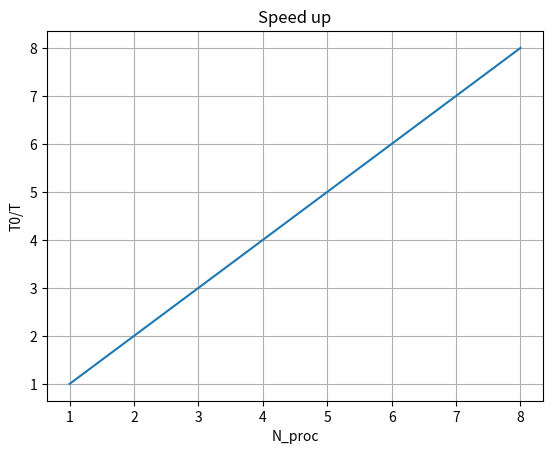

The script that saved this image: (Note: this script raises an exception after producing the figure.)
import os
from time import sleep
import matplotlib.pyplot as plt

sizes = [2000, 10000]
Ns = list(range(1, 9))
times = {}

plt.figure()
legend = ["ideal"] + [f"real N={size}" for size in sizes]
plt.xlabel("N_proc")
plt.ylabel("T0/T")
plt.plot(range(1, max(Ns) + 1), range(1, max(Ns) + 1))
plt.title("Speed up")
plt.grid()

option = 'p2'

for size in sizes:
	times[size] = []
	for n in Ns:
		"""with open("run") as f:
			data = f.readlines()
		new_data = []
		for line in data:
			'''if "#SBATCH --tasks-per-node" in line:
				line = line.split("=")[0] + "=" + str(n) + '\n'
			if "#SBATCH --output" in line:
				line = line.split("=")[0] + "=" + f"out_n_{n}_size_{size}.out" + '\n'
			'''
			if "mpirun" in line:
				line = line.split()
				line[2] = str(n)
				line[4] = str(size)
				line[6] = f"out_n_{n}_size_{size}.out"
				line = " ".join(line)
			new_data.append(line)

		with open("run", 'w') as f:
			for i in new_data:
				f.write(i)
		os.system("bash run")
		sleep(15 * int(size / sizes[0]))
		print(f"out_n_{n}_size_{size}.out done")"""
		with open(f"res/out_n_{n}_size_{size}_{option}.out") as f:
			for line in f:
				if "Time of working" in line:
					times[size].append(float(line.split(":")[1]))
	t0 = times[size][0]
	for i in range(len(times[size])):
		times[size][i] = t0 / times[size][i]
	plt.plot(Ns, times[size])

with open(f"Results_{option}.txt", 'w') as f:
	for size in sizes:
		f.write(f"N={size}\n")
		f.write('\t'.join(map(str, Ns)) + '\n')
		f.write('\t'.join(map(str, times[size])) + '\n\n')
plt.legend(legend)
plt.xlim(0, max(Ns))
plt.ylim(0, max(Ns))
plt.savefig(f"out_{option}.png")
	
